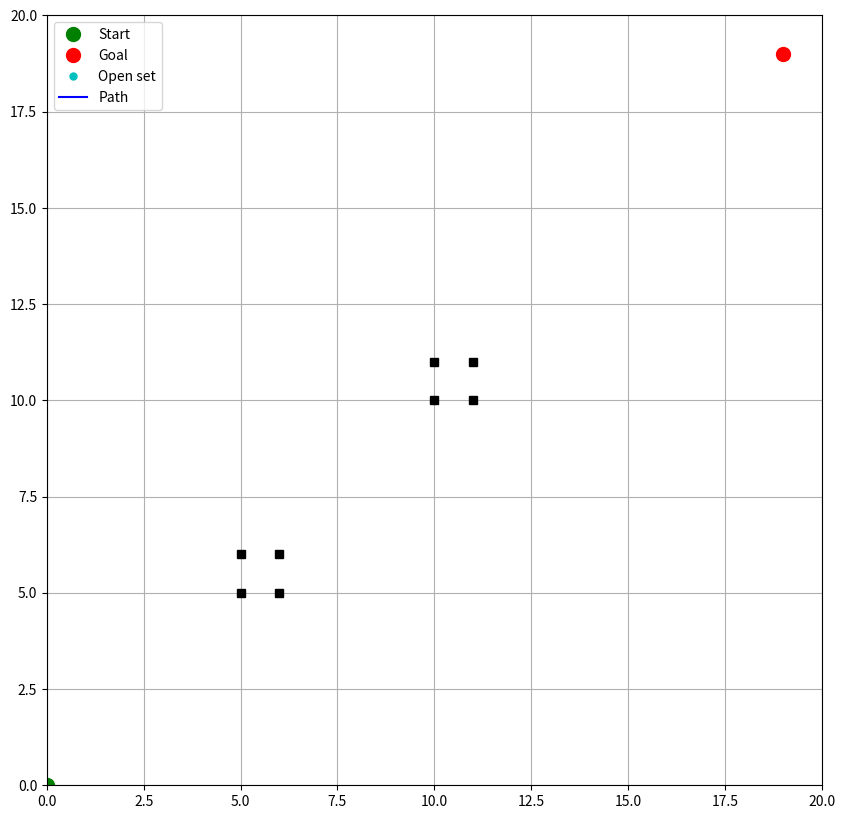

Write the Python code that produced this figure.
import numpy as np
import matplotlib.pyplot as plt
from heapq import heappop, heappush
from matplotlib.animation import FuncAnimation

# Define the environment
grid_size = (20, 20)
obstacles = [(5, 5), (5, 6), (6, 5), (6, 6), (10, 10), (10, 11), (11, 10), (11, 11)]

# Define the start and goal positions
start = (0, 0, 0)  # (x, y, theta)
goal = (19, 19)

# Define the bicycle model parameters
L = 2.0  # Wheelbase
dt = 0.5  # Time step

# Heuristic function
def heuristic(a, b):
    return np.hypot(b[0] - a[0], b[1] - a[1])

# Check if the position is within the grid and not an obstacle
def is_valid(x, y):
    return 0 <= x < grid_size[0] and 0 <= y < grid_size[1] and (x, y) not in obstacles

# Hybrid A* algorithm
def hybrid_a_star(start, goal):
    open_set = []
    heappush(open_set, (0, start))
    came_from = {}
    g_score = {start: 0}
    f_score = {start: heuristic(start, goal)}

    path = []

    while open_set:
        _, current = heappop(open_set)
        x, y, theta = current

        if (x, y) == goal:
            while current in came_from:
                path.append(current)
                current = came_from[current]
            return path[::-1]

        # Generate possible moves considering kinematic constraints
        for phi in [-np.pi / 4, 0, np.pi / 4]:  # Steering angles
            x_new = x + np.cos(theta) * dt
            y_new = y + np.sin(theta) * dt
            theta_new = theta + (1 / L) * np.tan(phi) * dt

            if is_valid(int(x_new), int(y_new)):
                neighbor = (x_new, y_new, theta_new)
                tentative_g_score = g_score[current] + heuristic(current, neighbor)

                if neighbor not in g_score or tentative_g_score < g_score[neighbor]:
                    came_from[neighbor] = current
                    g_score[neighbor] = tentative_g_score
                    f_score[neighbor] = tentative_g_score + heuristic(neighbor, goal)
                    heappush(open_set, (f_score[neighbor], neighbor))

        path.append(current)
        yield open_set, path  # Yield the open set and current path for animation

    yield open_set, path  # Final open set and path

# Setup the plot
fig, ax = plt.subplots(figsize=(10, 10))
ax.grid(True)
ax.set_xlim(0, grid_size[0])
ax.set_ylim(0, grid_size[1])

# Plot obstacles
for obs in obstacles:
    ax.plot(obs[0], obs[1], 'ks')

# Plot start and goal
ax.plot(start[0], start[1], 'go', markersize=10, label='Start')
ax.plot(goal[0], goal[1], 'ro', markersize=10, label='Goal')

# Initialize plot elements for the open set and path
open_set_points, = ax.plot([], [], 'co', markersize=5, label='Open set')
path_line, = ax.plot([], [], 'b-', label='Path')

# Animation update function
def update(data):
    open_set, path = data
    #if open_set:
    #    open_set_x, open_set_y = zip(*[(node[1][0], node[1][1]) for node in open_set])
    #    open_set_points.set_data(open_set_x, open_set_y)
    if path:
        path_x, path_y = zip(*[(int(p[0]), int(p[1])) for p in path])
        path_line.set_data(path_x, path_y)
    return open_set_points, path_line

# Create the animation
planner = hybrid_a_star(start, goal)
ani = FuncAnimation(fig, update, frames=planner, blit=True, repeat=False)

plt.legend()
plt.show()

